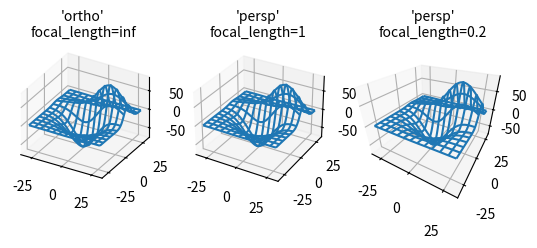

Python code for this plot:
from mpl_toolkits.mplot3d import axes3d
import matplotlib.pyplot as plt

fig, axs = plt.subplots(1, 3, subplot_kw={'projection': '3d'})

X, Y, Z = axes3d.get_test_data(0.05)

for ax in axs:
    ax.plot_wireframe(X, Y, Z, rstride=10, cstride=10)

axs[0].set_proj_type('ortho')
axs[0].set_title("'ortho'\nfocal_length=inf", fontsize=10)

axs[1].set_proj_type('persp')
axs[1].set_title("'persp'\nfocal_length=1", fontsize=10)

axs[2].set_proj_type('persp', focal_length=0.2)
axs[2].set_title("'persp'\nfocal_length=0.2", fontsize=10)

plt.show()